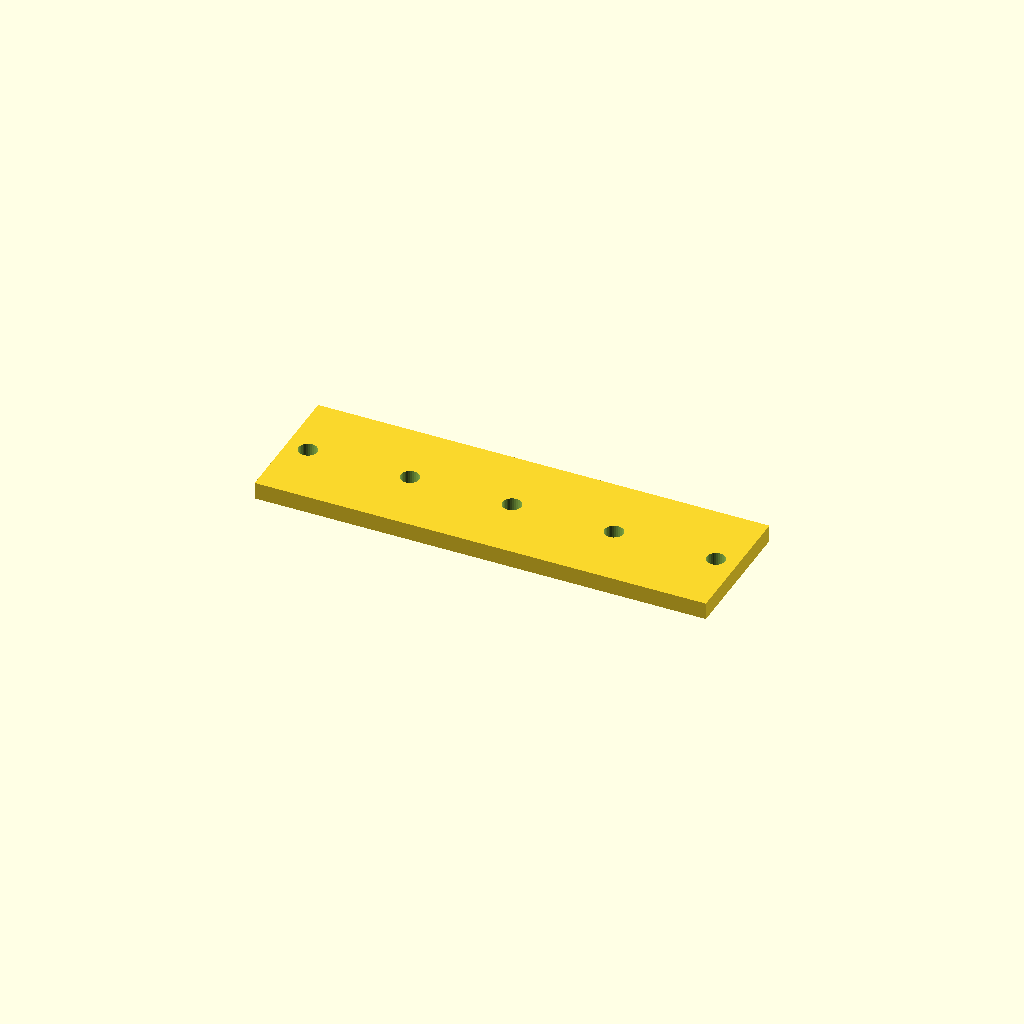
Cell 1 — every parameter at its default value.
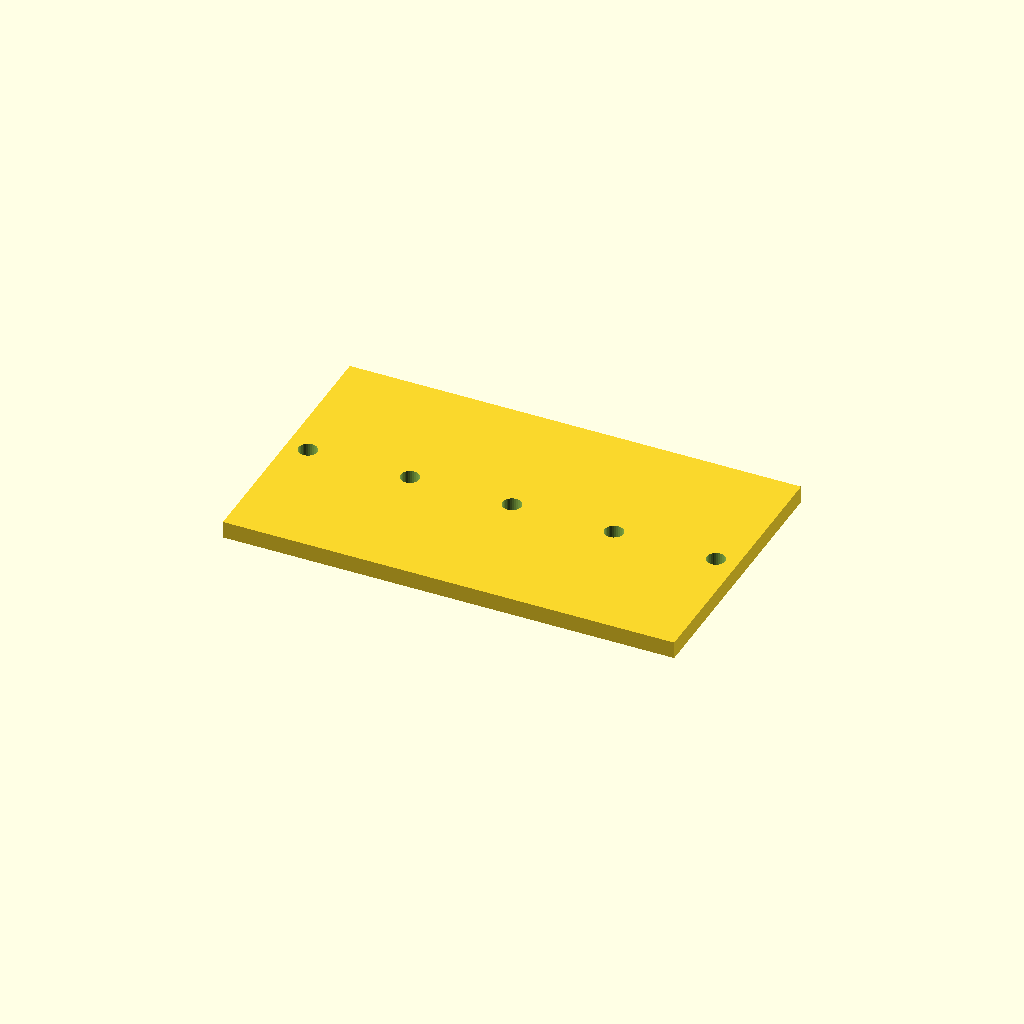
Cell 2 — bar_w set to 80, the other parameters unchanged.
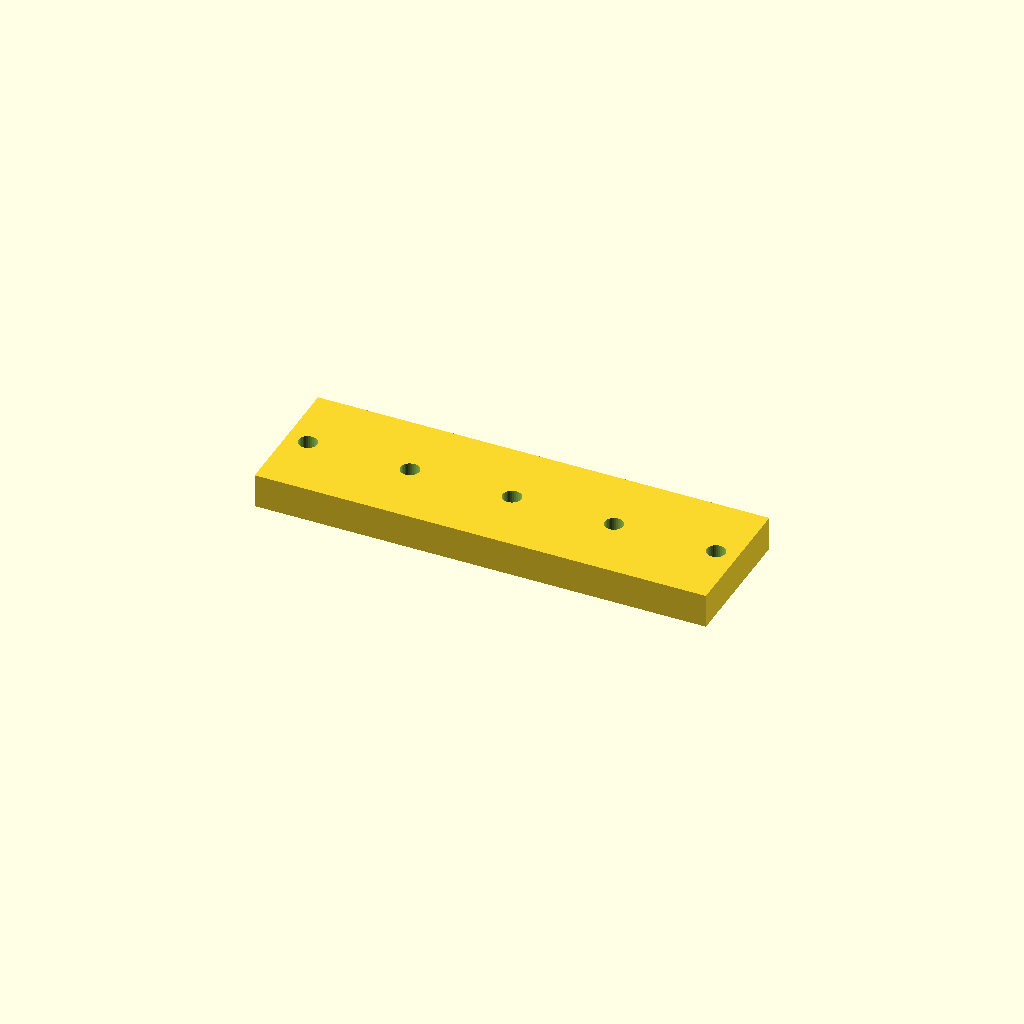
Cell 3: bar_t = 10 (everything else at default).
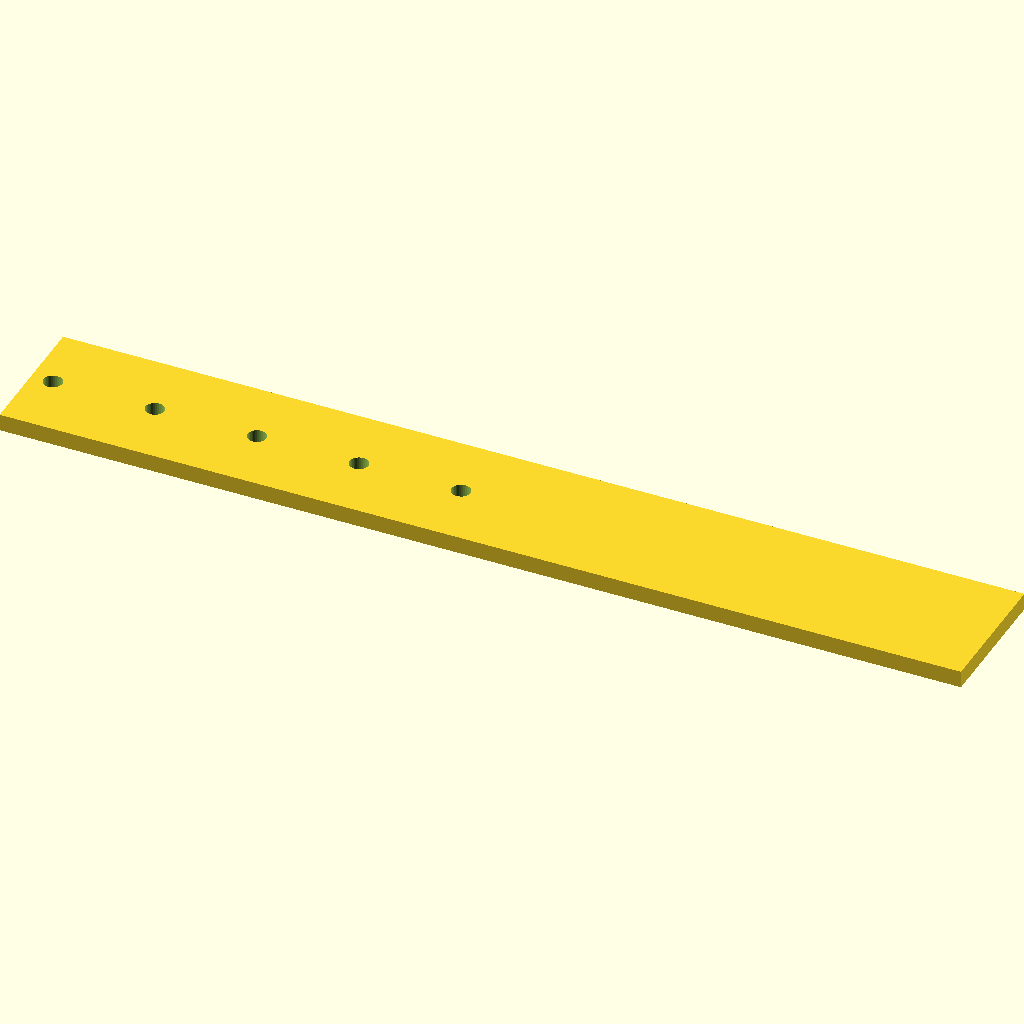
Cell 4: holes = 10 (everything else at default).
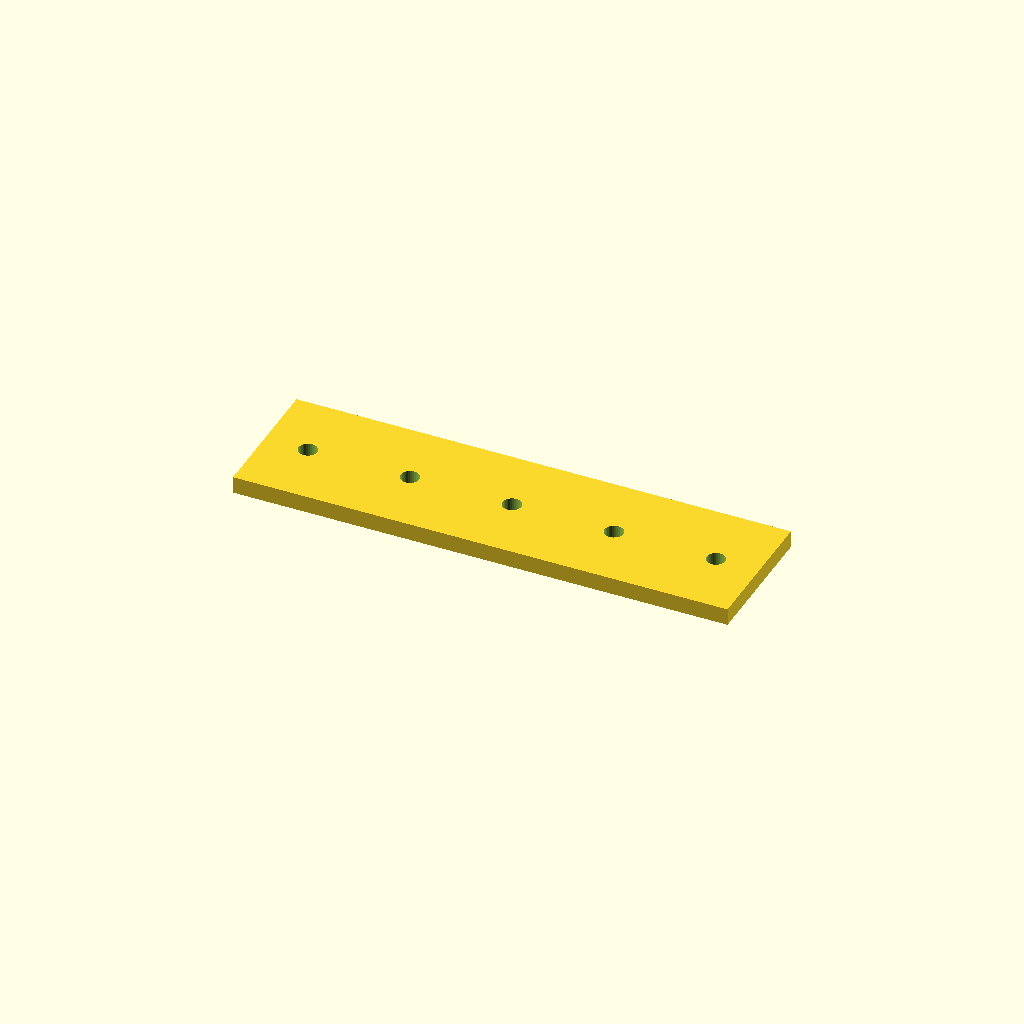
Cell 5: the same model with edge = 12.7.
One fixed orthographic camera (rotation 55°, 0°, 25°; colour scheme Cornfield) for every cell.
OpenSCAD source file optional_data/data/place1/ventrows/part_0095.scad:
$fn = 32;

// ----------------------------------------------------------------------
// Hole bar, 5 x Ø5.5
// skip layout, 6.35 mm edge offset
// ----------------------------------------------------------------------

// --- parameters (mm) ---
bar_w = 40;       // bar width (Y)
bar_t = 5;        // bar thickness (Z)
holes = 5;        // holes per row
hole_d = 5.5;     // hole diameter
edge = 6.35;      // offset from the bar end to the first hole
grid_pitch = 15;  // grid the bar was laid out on

// --- derived feature positions (mm) ---
pitch = grid_pitch * 2;       // = 30   holes sit every other grid slot
span = (holes - 1) * pitch;   // = 120   distance between the end holes
bar_l = span + 2 * edge;      // = 132.7   overall bar length
start_x = -bar_l / 2 + edge;  // = -60   X of the first hole
feature_centers = [
  [start_x + 0 * pitch, 0],
  [start_x + 1 * pitch, 0],
  [start_x + 2 * pitch, 0],
  [start_x + 3 * pitch, 0],
  [start_x + 4 * pitch, 0]
];   // hole centres of the first row

// bar with one row of holes, drilled from feature_centers
difference() {
  translate([-bar_l / 2, -bar_w / 2, -bar_t / 2]) cube([bar_l, bar_w, bar_t]);
  for (centre = feature_centers)
    translate([centre[0], centre[1], 0])
      cylinder(d = hole_d, h = bar_t + 2, center = true);
}
Customizer parameters (derived from the source; name, type, default, range or options):
bar_w: number, default 40
bar_t: number, default 5
holes: number, default 5
hole_d: number, default 5.5
edge: number, default 6.35
grid_pitch: number, default 15
